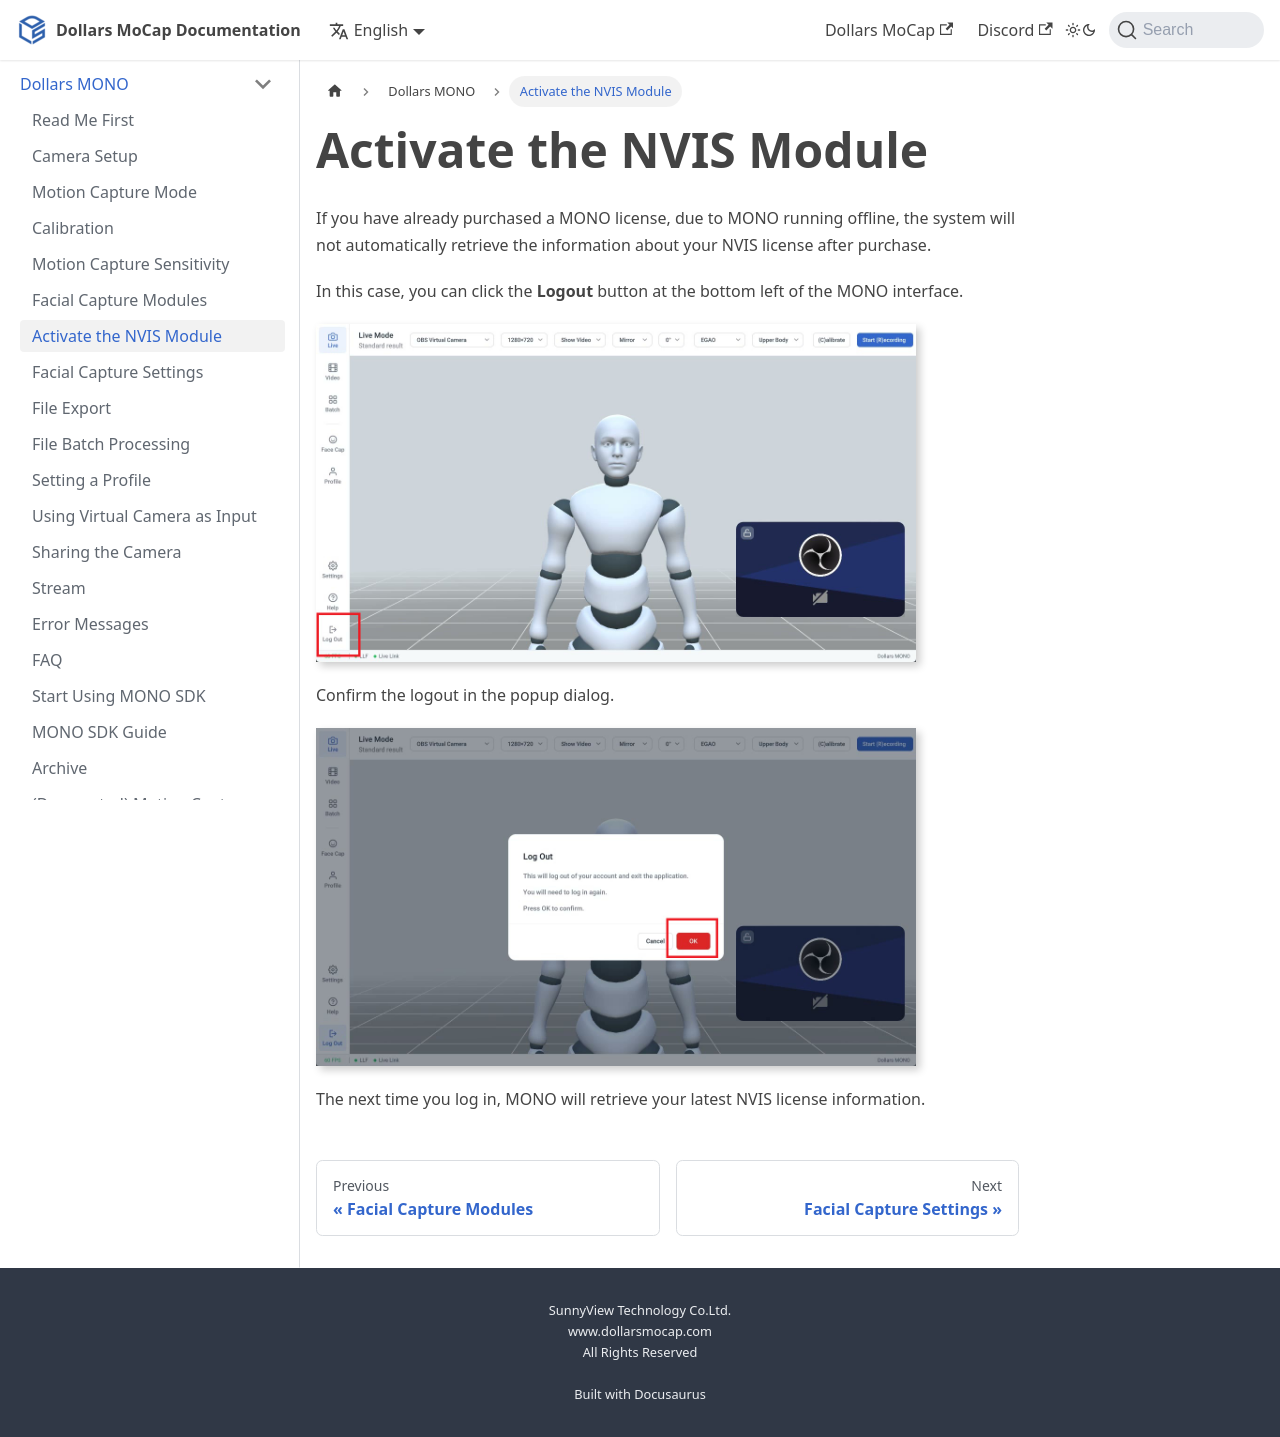

repository: SunnyViewTech/docs · page: Dollars-MONO/nvis/index.html · generator: docusaurus

---
sidebar_position: 38
title: Activate the NVIS Module
---

# Activate the NVIS Module

If you have already purchased a MONO license, due to MONO running offline, the system will not automatically retrieve the information about your NVIS license after purchase.

In this case, you can click the **Logout** button at the bottom left of the MONO interface.

![](../img/2026-10-2920-41-00-955.mp4_20261029_204121.998.jpg)

Confirm the logout in the popup dialog.

![](../img/2026-10-2920-41-00-955.mp4_20261029_204124.249.jpg)

The next time you log in, MONO will retrieve your latest NVIS license information.
